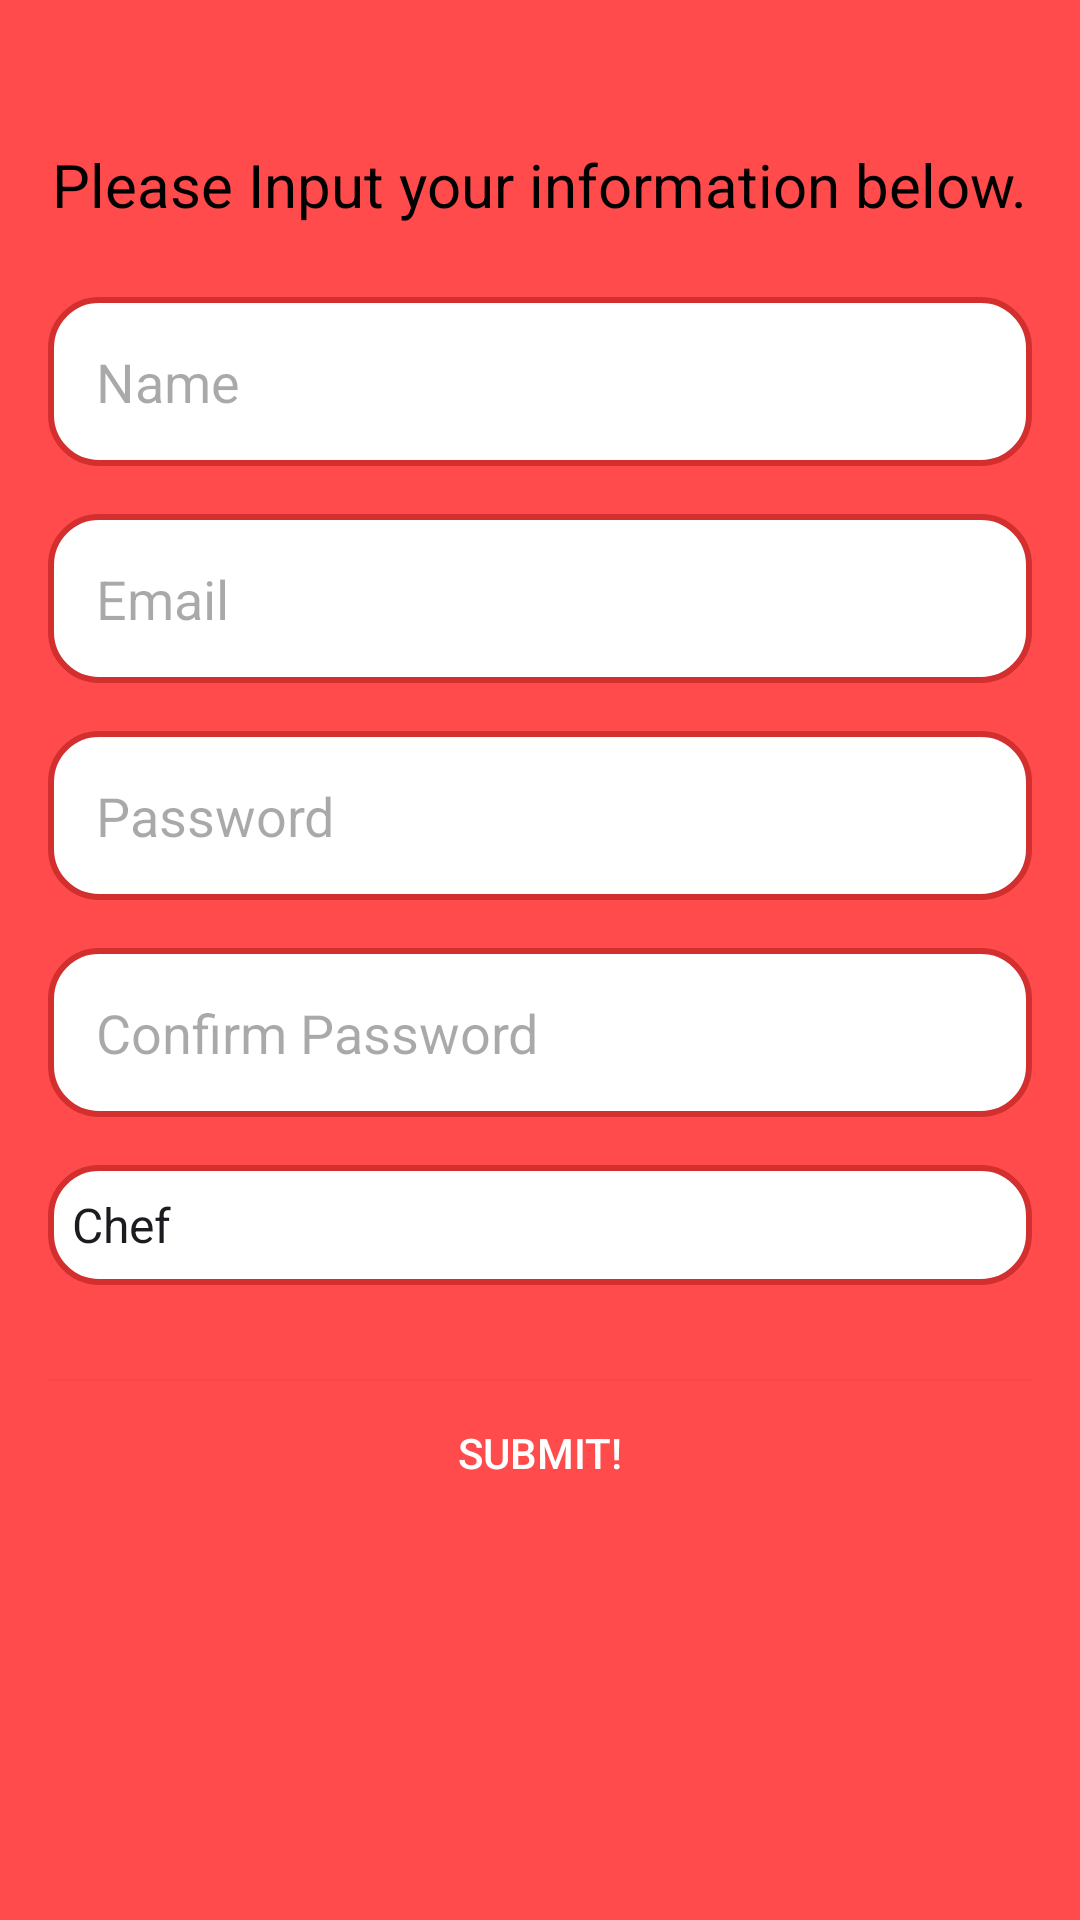

Reconstruct the res/layout file that produces this screen, plus the resources it refers to.
<!-- AndroidManifest.xml: application theme Theme.ChefsRecipe -->
<!-- res/layout/activity_sign_up.xml -->
<LinearLayout
    xmlns:tools="http://schemas.android.com/tools"
    xmlns:app="http://schemas.android.com/apk/res-auto"
    xmlns:android="http://schemas.android.com/apk/res/android"
    android:layout_width="match_parent"
    android:layout_height="match_parent"
    android:orientation="vertical"
    android:padding="16dp"
    android:background="@color/red"> 

    <LinearLayout
        android:layout_width="match_parent"
        android:layout_height="wrap_content"
        android:orientation="vertical"
        android:gravity="center"
        android:layout_marginTop="32dp">

        
        <TextView
            android:layout_width="wrap_content"
            android:layout_height="wrap_content"
            android:text="Please Input your information below."
            android:textSize="20sp"
            android:textColor="@android:color/black"
            android:layout_marginBottom="24dp" />

        
        <EditText
            android:id="@+id/editTextName"
            android:layout_width="match_parent"
            android:layout_height="wrap_content"
            android:hint="Name"
            android:padding="16dp"
            android:textColor="#000000"
            android:background="@drawable/rounded_edittext"
            android:layout_marginBottom="16dp" />

        
        <EditText
            android:id="@+id/editTextEmail"
            android:layout_width="match_parent"
            android:layout_height="wrap_content"
            android:hint="Email"
            android:padding="16dp"
            android:textColor="#000000"
            android:background="@drawable/rounded_edittext"
            android:layout_marginBottom="16dp" />

        
        <EditText
            android:id="@+id/editTextPassword"
            android:layout_width="match_parent"
            android:layout_height="wrap_content"
            android:hint="Password"
            android:inputType="textPassword"
            android:padding="16dp"
            android:textColor="#000000"
            android:background="@drawable/rounded_edittext"
            android:layout_marginBottom="16dp" />

        
        <EditText
            android:id="@+id/cPassword"
            android:layout_width="match_parent"
            android:layout_height="wrap_content"
            android:hint="Confirm Password"
            android:inputType="textPassword"
            android:padding="16dp"
            android:textColor="#000000"
            android:background="@drawable/rounded_edittext"
            android:layout_marginBottom="16dp" />

        
        <Spinner
            android:id="@+id/roleSpinner"
            android:layout_width="match_parent"
            android:layout_height="40dp"
            android:background="@drawable/rounded_edittext"
            android:entries="@array/role_array"
            android:layout_marginBottom="16dp" />

        
        <Button
            android:id="@+id/submitButton"
            android:layout_width="match_parent"
            android:layout_height="wrap_content"
            android:text="Submit!"
            android:textColor="@android:color/white"
            android:background="@color/red"
            android:layout_marginTop="16dp" />

    </LinearLayout>

</LinearLayout>
<!-- resources referenced by this layout -->
<resources>
  <string-array name="role_array">
          <item>Chef</item>
          <item>Home Cook</item>
      </string-array>
  <color name="red">#FF4B4B</color>
  <!-- drawable rounded_edittext (drawable) -->
  <?xml version="1.0" encoding="utf-8"?>
  <shape xmlns:android="http://schemas.android.com/apk/res/android">
      <solid android:color="#FFFFFF"/> 
      <corners android:radius="16dp"/> 
      <stroke android:color="#D32F2F" android:width="2dp"/> 
  </shape>
  <style name="Theme.ChefsRecipe" parent="Base.Theme.ChefsRecipe" />
  <style name="Base.Theme.ChefsRecipe" parent="Theme.Material3.DayNight.NoActionBar">
          
          
      </style>
</resources>
